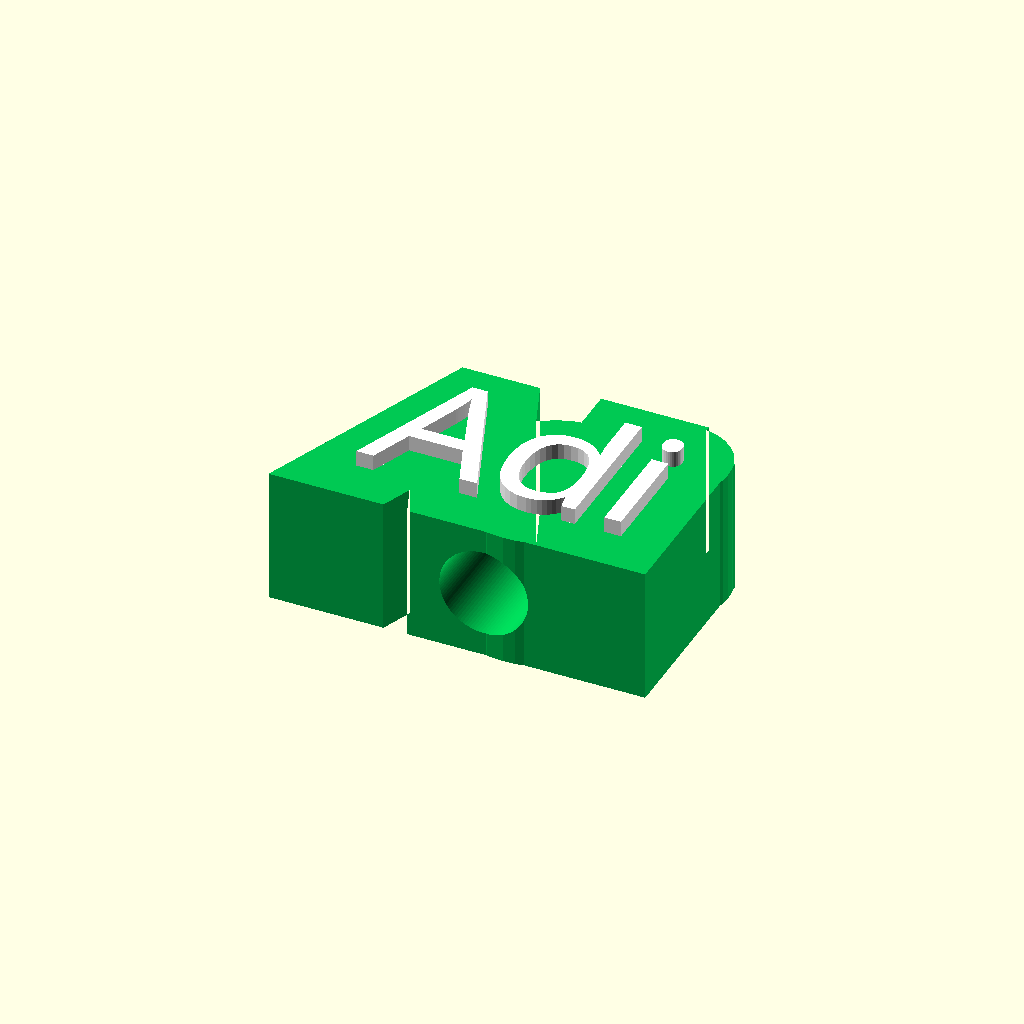
Cell 1 — every parameter at its default value.
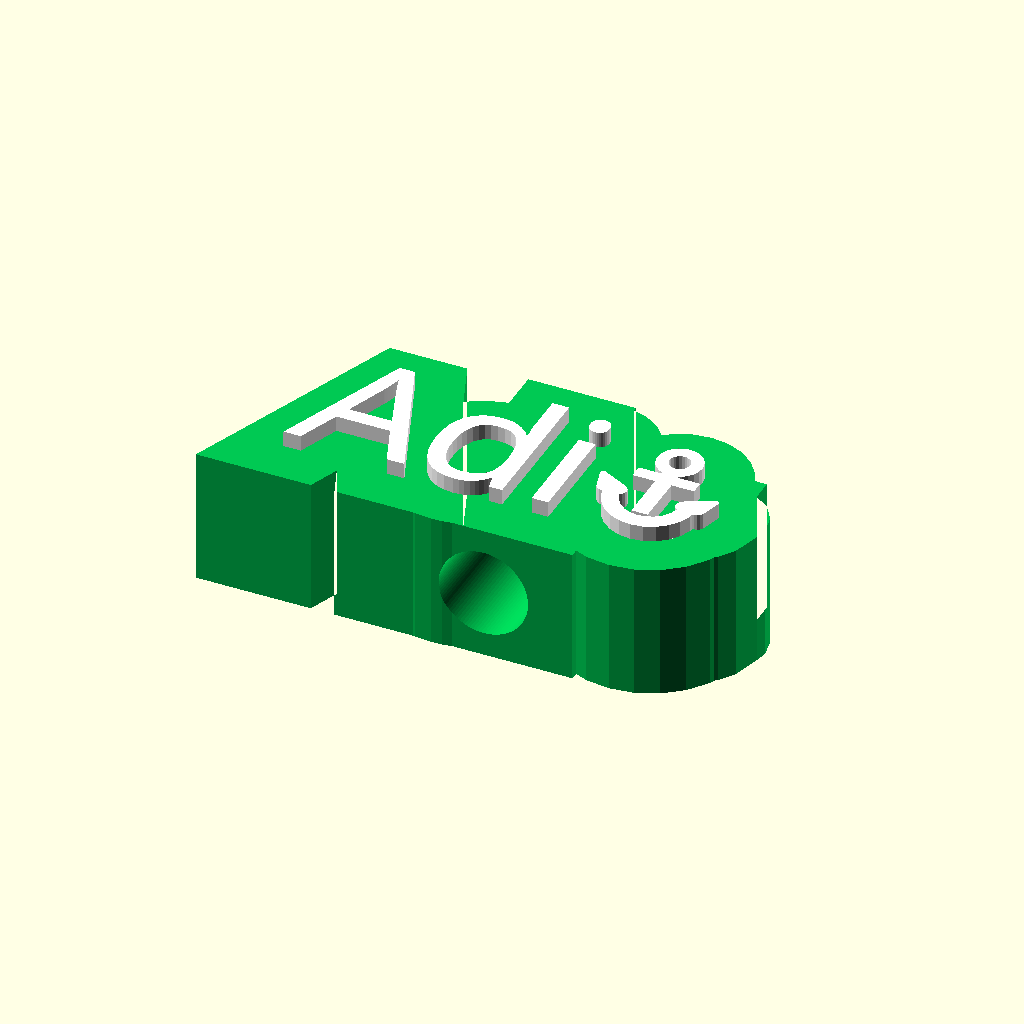
Cell 2: the same model with nama_1_icon = "Anchor".
All cells are drawn from one camera (rotation 55°, 0°, 25°, orthographic, colour scheme Cornfield), so only the parameter changes between them.
The OpenSCAD source (topper_horizontal.scad):
/* =====================================================
   Multi-Name Topper (FIX PERFECT CENTER)
   ===================================================== */

grid_cols = 2;
/* [Nama] */
/* [Nama] */
nama_1  = "Adi";
nama_1_icon = "None"; // ["None", "Anchor", "Heart", "Star", "Crown", "Paw", "Music", "Cat", "Moon", "Sun", "Flower", "Diamond", "Butterfly", "Ribbon", "Smile"]

nama_2  = "";
nama_2_icon = "None"; // ["None", "Anchor", "Heart", "Star", "Crown", "Paw", "Music", "Cat", "Moon", "Sun", "Flower", "Diamond", "Butterfly", "Ribbon", "Smile"]

nama_3  = "";
nama_3_icon = "None"; // ["None", "Anchor", "Heart", "Star", "Crown", "Paw", "Music", "Cat", "Moon", "Sun", "Flower", "Diamond", "Butterfly", "Ribbon", "Smile"]

nama_4  = "";
nama_4_icon = "None"; // ["None", "Anchor", "Heart", "Star", "Crown", "Paw", "Music", "Cat", "Moon", "Sun", "Flower", "Diamond", "Butterfly", "Ribbon", "Smile"]

nama_5  = "";
nama_5_icon = "None"; // ["None", "Anchor", "Heart", "Star", "Crown", "Paw", "Music", "Cat", "Moon", "Sun", "Flower", "Diamond", "Butterfly", "Ribbon", "Smile"]

nama_6  = "";
nama_6_icon = "None"; // ["None", "Anchor", "Heart", "Star", "Crown", "Paw", "Music", "Cat", "Moon", "Sun", "Flower", "Diamond", "Butterfly", "Ribbon", "Smile"]

nama_7  = "";
nama_7_icon = "None"; // ["None", "Anchor", "Heart", "Star", "Crown", "Paw", "Music", "Cat", "Moon", "Sun", "Flower", "Diamond", "Butterfly", "Ribbon", "Smile"]

nama_8  = "";
nama_8_icon = "None"; // ["None", "Anchor", "Heart", "Star", "Crown", "Paw", "Music", "Cat", "Moon", "Sun", "Flower", "Diamond", "Butterfly", "Ribbon", "Smile"]

nama_9  = "";
nama_9_icon = "None"; // ["None", "Anchor", "Heart", "Star", "Crown", "Paw", "Music", "Cat", "Moon", "Sun", "Flower", "Diamond", "Butterfly", "Ribbon", "Smile"]

nama_10 = "";
nama_10_icon = "None"; // ["None", "Anchor", "Heart", "Star", "Crown", "Paw", "Music", "Cat", "Moon", "Sun", "Flower", "Diamond", "Butterfly", "Ribbon", "Smile"]

/* [Warna] */ 
base_color_name = "Peak Green"; // [Yellow, White, Sky Blue, Red, Peak Green, Orange, Grape Purple, Black, Beige, Barbie Pink] 
letters_color_name = "White"; // [Yellow, White, Sky Blue, Red, Peak Green, Orange, Grape Purple, Black, Beige, Barbie Pink]

/* [Settings] */
font_name        = "Bagel Fat One"; // font [Bagel Fat One, Chewy, Courgette, Dancing Script, Lemon, Lobster, Pacifico, Playfair, Lily Script One, Sacramento, Bubblegum Sans, DynaPuff, Alkatra, Archivo, Sour Gummy, Shrikhand]
letter_height    = 12;
letter_thickness = 1.4;
base_height      = 12;
outline_margin   = 4;

hole_orientation = "TOPBOTTOM";
hole_diameter    = 7.8;
hole_length      = 200;

hole_y = 4;
hole_z = base_height / 2;

/* [Layout Grid] */
bed_x = 235;
bed_y = 235;

gap_x = 10;
gap_y = 10;

slot_w = 70;
slot_h = 25;

/* ===============================
   COLOR
   =============================== */
function getColor(name) =
    name == "Yellow"       ? "#FFD700" :
    name == "White"        ? "#FFFFFF" :
    name == "Sky Blue"     ? "#87CEEB" :
    name == "Red"          ? "#FF0000" :
    name == "Peak Green"   ? "#00C853" :
    name == "Orange"       ? "#FF6A00" :
    name == "Grape Purple" ? "#6A0DAD" :
    name == "Black"        ? "#000000" :
    name == "Beige"        ? "#D9B99b" :
    name == "Barbie Pink"  ? "#FF69B4" :
    "#FFFFFF";

base_color    = getColor(base_color_name);
letters_color = getColor(letters_color_name);

// ─────────────────────────────────────────────
// VECTOR 2D ICONS (100% CGAL Safe untuk MakerWorld)
// ─────────────────────────────────────────────
module icon_anchor(h = 10) {
    s = h / 12;
    scale([s, s]) {
        translate([0, 1]) {
            difference() {
                translate([0, 9.5]) circle(r = 2.2, $fn=24);
                translate([0, 9.5]) circle(r = 1.0, $fn=24);
            }
            translate([-0.8, 1]) square([1.6, 7.5]);
            translate([-3, 6]) square([6, 1.3]);
            difference() {
                translate([0, 3.5]) circle(r = 4.5, $fn=24);
                translate([0, 3.5]) circle(r = 2.9, $fn=24);
                translate([-6, 3.5]) square([12, 6]);
            }
            hull() {
                translate([-4.5, 3.5]) circle(r = 0.8, $fn=16);
                translate([-5.5, 5.2]) circle(r = 0.3, $fn=16);
                translate([-3.2, 3.5]) circle(r = 0.8, $fn=16);
            }
            hull() {
                translate([4.5, 3.5]) circle(r = 0.8, $fn=16);
                translate([5.5, 5.2]) circle(r = 0.3, $fn=16);
                translate([3.2, 3.5]) circle(r = 0.8, $fn=16);
            }
        }
    }
}

module icon_heart(h = 10) {
    s = h / 9.5;
    scale([s, s]) {
        translate([0, 0.5]) {
            hull() {
                translate([-2.5, 6.5]) circle(r = 2.5, $fn=24);
                translate([0, 1.2]) circle(r = 0.6, $fn=16);
            }
            hull() {
                translate([2.5, 6.5]) circle(r = 2.5, $fn=24);
                translate([0, 1.2]) circle(r = 0.6, $fn=16);
            }
        }
    }
}

module icon_star(h = 10) {
    r_out = h / 2;
    r_in  = r_out * 0.42;
    translate([0, r_out]) {
        for (i = [0:4]) {
            hull() {
                circle(r = r_in, $fn=16);
                rotate([0, 0, i * 72 + 90]) translate([r_out, 0]) circle(r = 0.5, $fn=12);
            }
        }
    }
}

module icon_crown(h = 10) {
    s = h / 10;
    scale([s, s]) {
        translate([0, 0.5]) {
            hull() {
                translate([-4.5, 0]) square([9, 1.5]);
                translate([0, 7.5]) circle(r = 0.8, $fn=16);
            }
            hull() {
                translate([-4.5, 0]) square([9, 1.5]);
                translate([-4.2, 6.5]) circle(r = 0.8, $fn=16);
            }
            hull() {
                translate([-4.5, 0]) square([9, 1.5]);
                translate([4.2, 6.5]) circle(r = 0.8, $fn=16);
            }
        }
    }
}

module icon_paw(h = 10) {
    s = h / 12;
    scale([s, s]) {
        translate([0, 1]) {
            hull() {
                translate([0, 3.5]) circle(r = 2.8, $fn=24);
                translate([-2, 2]) circle(r = 1.6, $fn=20);
                translate([2, 2]) circle(r = 1.6, $fn=20);
            }
            translate([-3.3, 7.5]) circle(r = 1.0, $fn=16);
            translate([-1.3, 9.2]) circle(r = 1.1, $fn=16);
            translate([1.3, 9.2]) circle(r = 1.1, $fn=16);
            translate([3.3, 7.5]) circle(r = 1.0, $fn=16);
        }
    }
}

module icon_music(h = 10) {
    s = h / 12;
    scale([s, s]) {
        translate([0, 1]) {
            rotate([0, 0, -20]) translate([-2.5, 2]) scale([1.3, 0.9]) circle(r = 1.6, $fn=20);
            rotate([0, 0, -20]) translate([1.8, 4]) scale([1.3, 0.9]) circle(r = 1.6, $fn=20);
            translate([-1.5, 2]) square([1.0, 7.5]);
            translate([2.8, 4]) square([1.0, 7.5]);
            hull() {
                translate([-1.5, 8.5]) square([5.3, 1.2]);
                translate([-1.5, 7.5]) square([5.3, 0.5]);
            }
        }
    }
}

module icon_cat(h = 10) {
    s = h / 12;
    scale([s, s]) {
        translate([0, 1]) {
            translate([0, 4.5]) circle(r = 3.8, $fn=24);
            hull() {
                translate([-3.2, 6]) circle(r = 1.0, $fn=16);
                translate([-3.5, 9.2]) circle(r = 0.3, $fn=12);
                translate([-1.2, 7.2]) circle(r = 0.8, $fn=16);
            }
            hull() {
                translate([3.2, 6]) circle(r = 1.0, $fn=16);
                translate([3.5, 9.2]) circle(r = 0.3, $fn=12);
                translate([1.2, 7.2]) circle(r = 0.8, $fn=16);
            }
        }
    }
}

module icon_moon(h = 10) {
    s = h / 12;
    scale([s, s]) {
        translate([0, 1]) {
            difference() {
                translate([0, 5]) circle(r = 4.5, $fn=32);
                translate([2.2, 5.5]) circle(r = 4.0, $fn=32);
            }
        }
    }
}

module icon_sun(h = 10) {
    s = h / 12;
    scale([s, s]) {
        translate([0, 6]) {
            circle(r = 2.5, $fn=24);
            for (a = [0:45:315]) {
                rotate([0, 0, a])
                    hull() {
                        translate([3.2, 0]) circle(r = 0.5, $fn=12);
                        translate([4.6, 0]) circle(r = 0.2, $fn=8);
                    }
            }
        }
    }
}

module icon_flower(h = 10) {
    s = h / 12;
    scale([s, s]) {
        translate([0, 6]) {
            circle(r = 1.5, $fn=20);
            for (a = [0:72:288]) {
                rotate([0, 0, a])
                    translate([2.5, 0]) circle(r = 1.6, $fn=20);
            }
        }
    }
}

module icon_diamond(h = 10) {
    s = h / 12;
    scale([s, s]) {
        translate([0, 1]) {
            hull() {
                translate([-4, 6]) square([8, 2]);
                translate([0, 0.5]) circle(r = 0.5, $fn=16);
            }
            hull() {
                translate([-4, 6]) square([8, 2]);
                translate([-2.5, 9.5]) square([5, 0.5]);
            }
        }
    }
}

module icon_butterfly(h = 10) {
    s = h / 12;
    scale([s, s]) {
        translate([0, 1]) {
            hull() {
                translate([0, 7]) circle(r = 0.8, $fn=16);
                translate([0, 2]) circle(r = 0.5, $fn=16);
            }
            hull() {
                translate([-2.8, 6.8]) circle(r = 2.2, $fn=20);
                translate([0, 5]) circle(r = 0.8, $fn=16);
            }
            hull() {
                translate([2.8, 6.8]) circle(r = 2.2, $fn=20);
                translate([0, 5]) circle(r = 0.8, $fn=16);
            }
            hull() {
                translate([-2.2, 3.2]) circle(r = 1.6, $fn=20);
                translate([0, 4]) circle(r = 0.6, $fn=16);
            }
            hull() {
                translate([2.2, 3.2]) circle(r = 1.6, $fn=20);
                translate([0, 4]) circle(r = 0.6, $fn=16);
            }
        }
    }
}

module icon_ribbon(h = 10) {
    s = h / 12;
    scale([s, s]) {
        translate([0, 1]) {
            translate([0, 5.5]) circle(r = 1.2, $fn=20);
            hull() {
                translate([0, 5.5]) circle(r = 0.8, $fn=16);
                translate([-3.8, 6.8]) circle(r = 1.8, $fn=20);
                translate([-3.8, 4.2]) circle(r = 1.6, $fn=20);
            }
            hull() {
                translate([0, 5.5]) circle(r = 0.8, $fn=16);
                translate([3.8, 6.8]) circle(r = 1.8, $fn=20);
                translate([3.8, 4.2]) circle(r = 1.6, $fn=20);
            }
            hull() {
                translate([0, 5]) circle(r = 0.6, $fn=12);
                translate([-2.8, 1.2]) circle(r = 0.6, $fn=12);
            }
            hull() {
                translate([0, 5]) circle(r = 0.6, $fn=12);
                translate([2.8, 1.2]) circle(r = 0.6, $fn=12);
            }
        }
    }
}

module icon_smile(h = 10) {
    s = h / 12;
    scale([s, s]) {
        translate([0, 1]) {
            difference() {
                translate([0, 5]) circle(r = 4.5, $fn=32);
                translate([0, 5]) circle(r = 3.2, $fn=32);
            }
            translate([-1.8, 6.2]) circle(r = 0.7, $fn=16);
            translate([1.8, 6.2]) circle(r = 0.7, $fn=16);
            difference() {
                translate([0, 4.8]) circle(r = 2.2, $fn=24);
                translate([0, 4.8]) circle(r = 1.4, $fn=24);
                translate([-3, 4.8]) square([6, 3]);
            }
        }
    }
}

module draw_icon(name, size = 10) {
    if (name == "Anchor") {
        translate([size * 0.4, 0, 0]) icon_anchor(size);
    } else if (name == "Heart") {
        translate([size * 0.44, 0, 0]) icon_heart(size);
    } else if (name == "Star") {
        translate([size * 0.4, 0, 0]) icon_star(size);
    } else if (name == "Crown") {
        translate([size * 0.4, 0, 0]) icon_crown(size);
    } else if (name == "Paw") {
        translate([size * 0.4, 0, 0]) icon_paw(size);
    } else if (name == "Music") {
        translate([size * 0.4, 0, 0]) icon_music(size);
    } else if (name == "Cat") {
        translate([size * 0.4, 0, 0]) icon_cat(size);
    } else if (name == "Moon") {
        translate([size * 0.4, 0, 0]) icon_moon(size);
    } else if (name == "Sun") {
        translate([size * 0.4, 0, 0]) icon_sun(size);
    } else if (name == "Flower") {
        translate([size * 0.4, 0, 0]) icon_flower(size);
    } else if (name == "Diamond") {
        translate([size * 0.4, 0, 0]) icon_diamond(size);
    } else if (name == "Butterfly") {
        translate([size * 0.4, 0, 0]) icon_butterfly(size);
    } else if (name == "Ribbon") {
        translate([size * 0.4, 0, 0]) icon_ribbon(size);
    } else if (name == "Smile") {
        translate([size * 0.4, 0, 0]) icon_smile(size);
    }
}

// ─────────────────────────────────────────────
// EMOJI CLEANER & AUTO DETECT
// ─────────────────────────────────────────────
function is_printable_ascii(c) = (ord(c) >= 32 && ord(c) <= 126) || ord(c) == 194 || ord(c) == 176 || ord(c) == 177;

function str_join(arr, idx=0) = 
    idx >= len(arr) ? "" :
    str(arr[idx], str_join(arr, idx+1));

function clean_text(str_val) = 
    len(str_val) == 0 ? "" :
    str_join([for (i = [0:len(str_val)-1]) if (is_printable_ascii(str_val[i])) str_val[i]]);

function has_emoji_or_symbol(str_val) =
    len(str_val) == 0 ? false :
    len([for (i = [0:len(str_val)-1]) if (!is_printable_ascii(str_val[i])) 1]) > 0;

function resolve_icon(word, select_icon) =
    select_icon != "None" ? select_icon :
    has_emoji_or_symbol(word) ? "Anchor" :
    "None";

function char_w_val(c) =
    c=="A" ? 0.96 : c=="B" ? 0.80 : c=="C" ? 0.84 :
    c=="D" ? 0.84 : c=="E" ? 0.86 : c=="F" ? 0.76 :
    c=="G" ? 0.96 : c=="H" ? 0.93 : c=="I" ? 0.4  :
    c=="J" ? 0.76 : c=="K" ? 0.92 : c=="L" ? 0.74 :
    c=="M" ? 1.20 : c=="N" ? 0.98 : c=="O" ? 0.90 :
    c=="P" ? 0.88 : c=="Q" ? 0.90 : c=="R" ? 0.92 :
    c=="S" ? 0.90 : c=="T" ? 0.74 : c=="U" ? 0.86 :
    c=="V" ? 0.84 : c=="W" ? 1.14 : c=="X" ? 0.80 :
    c=="Y" ? 0.78 : c=="Z" ? 0.78 :
    c=="a" ? 0.85 : c=="b" ? 0.79 : c=="c" ? 0.74 :
    c=="d" ? 0.84 : c=="e" ? 0.76 : c=="f" ? 0.54 :
    c=="g" ? 0.76 : c=="h" ? 0.78 : c=="i" ? 0.38 :
    c=="j" ? 0.44 : c=="k" ? 0.84 : c=="l" ? 0.38 :
    c=="m" ? 1.08 : c=="n" ? 0.78 : c=="o" ? 0.78 :
    c=="p" ? 0.76 : c=="q" ? 0.86 : c=="r" ? 0.70 :
    c=="s" ? 0.76 : c=="t" ? 0.70 : c=="u" ? 0.84 :
    c=="v" ? 0.74 : c=="w" ? 1.14 : c=="x" ? 0.70 :
    c=="y" ? 0.74 : c=="z" ? 0.80 :
    c=="." ? 0.10 : ord(c)==194 ? 0.18 : ord(c)==176 ? 0.18 :
    c==" " ? 0.50 : 0.76;

function sum_char_w(str_val, idx=0) =
    idx >= len(str_val) ? 0 :
    char_w_val(str_val[idx]) + sum_char_w(str_val, idx+1);

function get_raw_word_width(word) =
    let(cleaned = clean_text(word))
    sum_char_w(cleaned) * letter_height;

module render_text_and_icon(text_string, icon_name = "None") {
    effective_icon = resolve_icon(text_string, icon_name);
    cleaned = clean_text(text_string);
    word_w  = get_raw_word_width(text_string);
    icon_w  = (effective_icon != "None") ? letter_height * 0.9 : 0;
    total_w = word_w + (icon_w > 0 ? icon_w + 2 : 0);

    translate([-total_w / 2, 0, 0]) {
        if (cleaned != "") {
            text(
                cleaned,
                size   = letter_height,
                font   = font_name,
                valign = "baseline"
            );
        }
        if (effective_icon != "None") {
            translate([word_w, 0, 0])
                draw_icon(effective_icon, size = letter_height * 0.9);
        }
    }
}

/* ===============================
   MODULES (CENTER FIX)
   =============================== */
module base_with_tunnel(text_string, icon_name = "None") {

    difference() {
        linear_extrude(height = base_height)
            offset(delta = outline_margin)
                render_text_and_icon(text_string, icon_name);

        if (hole_orientation == "TOPBOTTOM") {
            translate([ 0, 0, hole_z ])
                rotate([ 90, 0, 0 ])
                    cylinder(d = hole_diameter, h = hole_length, center = true, $fn = 100);
        }
        else if (hole_orientation == "FRONTBACK") {
            translate([ 0, hole_y, hole_z ])
                rotate([ 0, 90, 0 ])
                    cylinder(d = hole_diameter, h = hole_length, center = true, $fn = 100);
        }
    }
}

module raised_letters(text_string, icon_name = "None") {
    translate([ 0, 0, base_height ])
        linear_extrude(height = letter_thickness)
            render_text_and_icon(text_string, icon_name);
}

module name_topper(text_string, icon_name = "None") {
    color(base_color)    base_with_tunnel(text_string, icon_name);
    color(letters_color) raised_letters(text_string, icon_name);
}

/* ===============================
   GENERATE GRID
   =============================== */
nama_all = [
    nama_1, nama_2, nama_3, nama_4, nama_5,
    nama_6, nama_7, nama_8, nama_9, nama_10
];

icon_all = [
    nama_1_icon, nama_2_icon, nama_3_icon, nama_4_icon, nama_5_icon,
    nama_6_icon, nama_7_icon, nama_8_icon, nama_9_icon, nama_10_icon
];

active_indices = [for (i = [0:9]) if (nama_all[i] != "") i];
total          = len(active_indices);

grid_rows = ceil(total / grid_cols);

total_w = grid_cols * slot_w + (grid_cols - 1) * gap_x;
total_h = grid_rows * slot_h + (grid_rows - 1) * gap_y;

start_x = (bed_x - total_w) / 2;
start_y = (bed_y - total_h) / 2;

/* ===============================
   LOOP RENDER
   =============================== */
if (total > 0) {
    for (idx = [0 : total - 1]) {
        i   = active_indices[idx];
        col = idx % grid_cols;
        row = floor(idx / grid_cols);

        x = start_x + col * (slot_w + gap_x) + slot_w / 2;
        y = start_y + (grid_rows - 1 - row) * (slot_h + gap_y);

        translate([ x, y, 0 ])
            name_topper(nama_all[i], icon_all[i]);
    }
}
Customizer parameters (derived from the source; name, type, default, range or options):
grid_cols: number, default 2
nama_1: string, default "Adi"
nama_1_icon: string, default "None", options "None", "Anchor", "Heart", "Star", "Crown", "Paw", "Music", "Cat", "Moon", "Sun", "Flower", "Diamond", "Butterfly", "Ribbon", "Smile"
nama_2: string, default ""
nama_2_icon: string, default "None", options "None", "Anchor", "Heart", "Star", "Crown", "Paw", "Music", "Cat", "Moon", "Sun", "Flower", "Diamond", "Butterfly", "Ribbon", "Smile"
nama_3: string, default ""
nama_3_icon: string, default "None", options "None", "Anchor", "Heart", "Star", "Crown", "Paw", "Music", "Cat", "Moon", "Sun", "Flower", "Diamond", "Butterfly", "Ribbon", "Smile"
nama_4: string, default ""
nama_4_icon: string, default "None", options "None", "Anchor", "Heart", "Star", "Crown", "Paw", "Music", "Cat", "Moon", "Sun", "Flower", "Diamond", "Butterfly", "Ribbon", "Smile"
nama_5: string, default ""
nama_5_icon: string, default "None", options "None", "Anchor", "Heart", "Star", "Crown", "Paw", "Music", "Cat", "Moon", "Sun", "Flower", "Diamond", "Butterfly", "Ribbon", "Smile"
nama_6: string, default ""
nama_6_icon: string, default "None", options "None", "Anchor", "Heart", "Star", "Crown", "Paw", "Music", "Cat", "Moon", "Sun", "Flower", "Diamond", "Butterfly", "Ribbon", "Smile"
nama_7: string, default ""
nama_7_icon: string, default "None", options "None", "Anchor", "Heart", "Star", "Crown", "Paw", "Music", "Cat", "Moon", "Sun", "Flower", "Diamond", "Butterfly", "Ribbon", "Smile"
nama_8: string, default ""
nama_8_icon: string, default "None", options "None", "Anchor", "Heart", "Star", "Crown", "Paw", "Music", "Cat", "Moon", "Sun", "Flower", "Diamond", "Butterfly", "Ribbon", "Smile"
nama_9: string, default ""
nama_9_icon: string, default "None", options "None", "Anchor", "Heart", "Star", "Crown", "Paw", "Music", "Cat", "Moon", "Sun", "Flower", "Diamond", "Butterfly", "Ribbon", "Smile"
nama_10: string, default ""
nama_10_icon: string, default "None", options "None", "Anchor", "Heart", "Star", "Crown", "Paw", "Music", "Cat", "Moon", "Sun", "Flower", "Diamond", "Butterfly", "Ribbon", "Smile"
base_color_name: string, default "Peak Green", options "Yellow", "White", "Sky Blue", "Red", "Peak Green", "Orange", "Grape Purple", "Black", "Beige", "Barbie Pink"
letters_color_name: string, default "White", options "Yellow", "White", "Sky Blue", "Red", "Peak Green", "Orange", "Grape Purple", "Black", "Beige", "Barbie Pink"
font_name: string, default "Bagel Fat One", options "Bagel Fat One", "Chewy", "Courgette", "Dancing Script", "Lemon", "Lobster", "Pacifico", "Playfair", "Lily Script One", "Sacramento", "Bubblegum Sans", "DynaPuff", "Alkatra", "Archivo", "Sour Gummy", "Shrikhand"
letter_height: number, default 12
letter_thickness: number, default 1.4
base_height: number, default 12
outline_margin: number, default 4
hole_orientation: string, default "TOPBOTTOM"
hole_diameter: number, default 7.8
hole_length: number, default 200
hole_y: number, default 4
bed_x: number, default 235
bed_y: number, default 235
gap_x: number, default 10
gap_y: number, default 10
slot_w: number, default 70
slot_h: number, default 25
